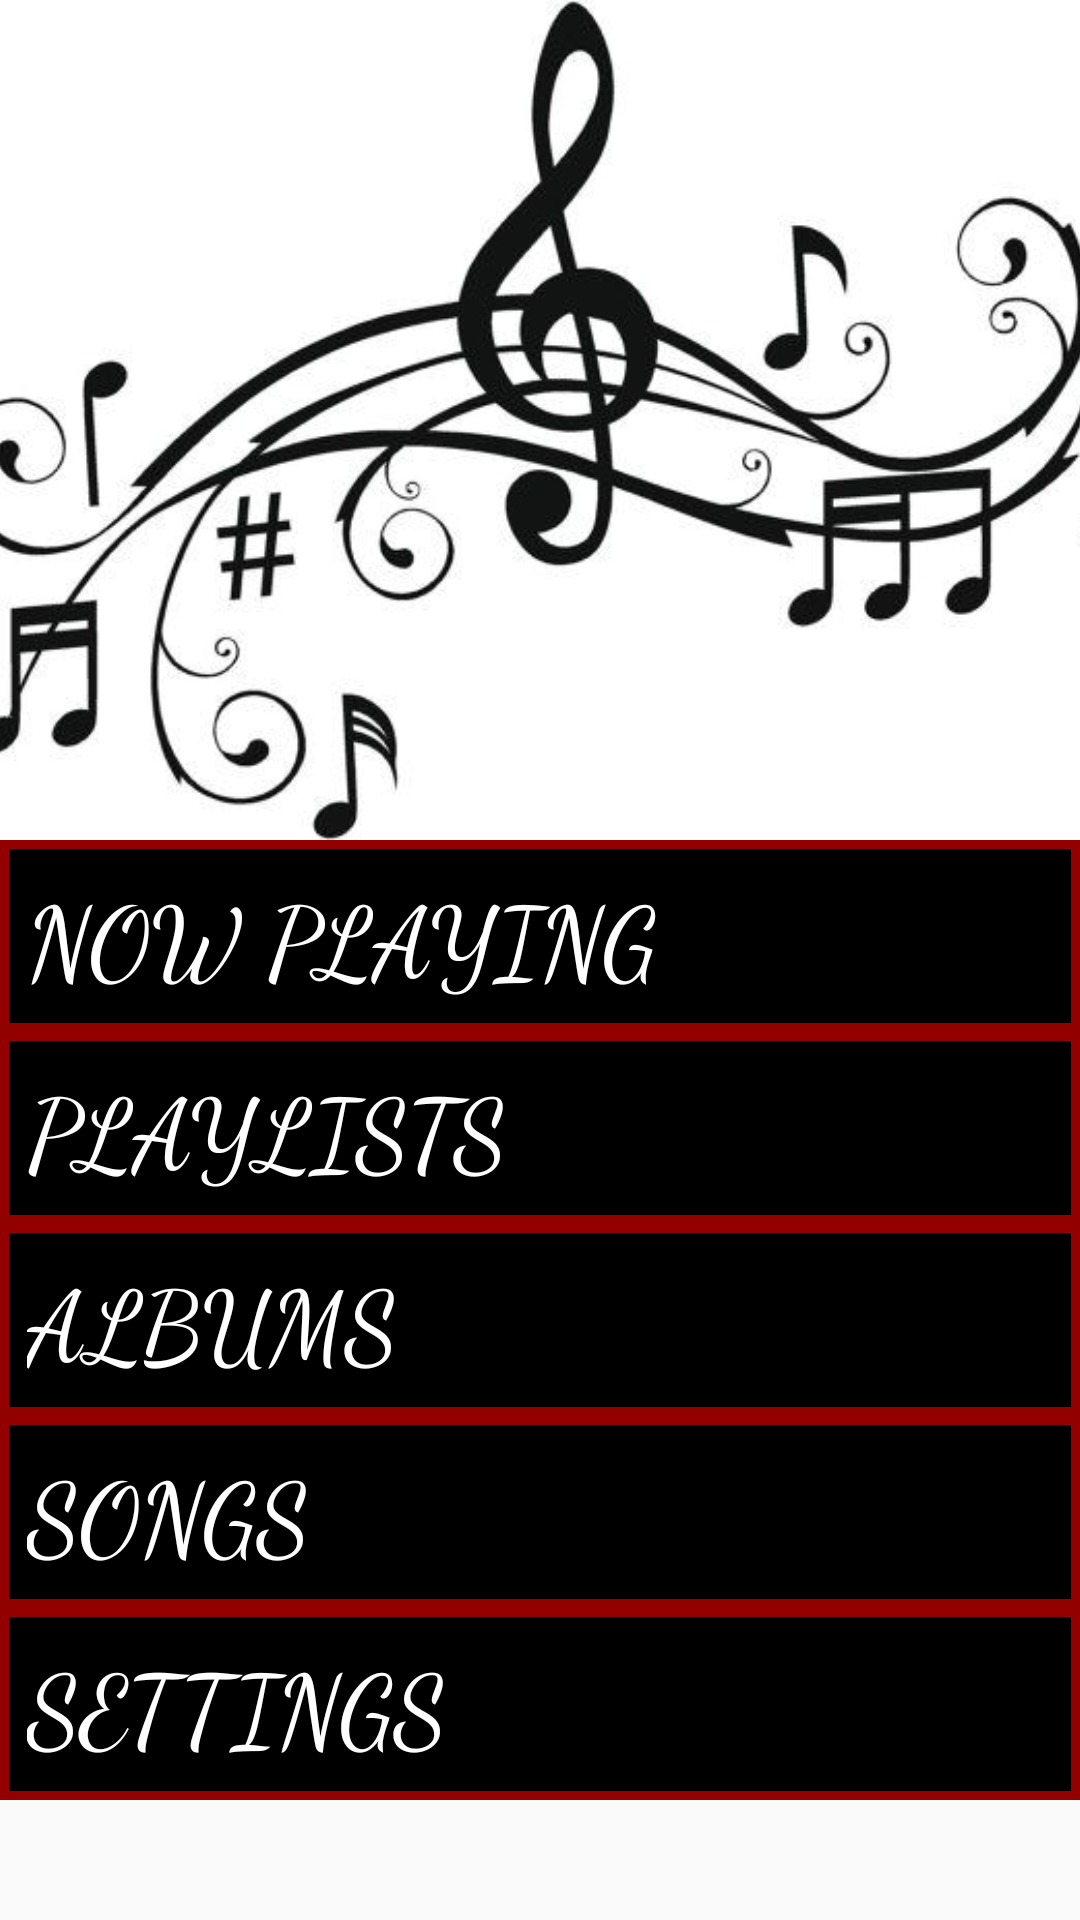

Layout XML and referenced resources for this Android screen:
<!-- AndroidManifest.xml: application theme AppTheme -->
<!-- res/layout/activity_main.xml -->
<?xml version="1.0" encoding="utf-8"?>
<layout xmlns:android="http://schemas.android.com/apk/res/android"
    xmlns:tools="http://schemas.android.com/tools"
    tools:context="com.example.android.musicvibes.MainActivity">

    <ScrollView
        android:layout_width="match_parent"
        android:layout_height="wrap_content">

        <LinearLayout
            android:layout_width="match_parent"
            android:layout_height="wrap_content"
            android:orientation="vertical">

            <ImageView
                android:layout_width="match_parent"
                android:layout_height="280dp"
                android:contentDescription="@string/desc"
                android:scaleType="centerCrop"
                android:src="@drawable/musical_notes" />

            <TextView
                android:id="@+id/playing"
                style="@style/text_style"
                android:text="@string/now_playing" />

            <TextView
                android:id="@+id/playlists"
                style="@style/text_style"
                android:text="@string/playlists" />

            <TextView
                android:id="@+id/albums"
                style="@style/text_style"
                android:text="@string/albums" />

            <TextView
                android:id="@+id/songs"
                style="@style/text_style"
                android:text="@string/songs" />

            <TextView
                android:id="@+id/settings"
                style="@style/text_style"
                android:text="@string/settings" />

        </LinearLayout>
    </ScrollView>

</layout>
<!-- resources referenced by this layout -->
<resources>
  <!-- drawable musical_notes: jpg bitmap (drawable, 27298 bytes) -->
  <string name="albums">Albums</string>
  <string name="desc">Wallpaper of App</string>
  <string name="now_playing">Now Playing</string>
  <string name="playlists">Playlists</string>
  <string name="settings">Settings</string>
  <string name="songs">Songs</string>
  <style name="text_style">
          <item name="android:layout_width">match_parent</item>
          <item name="android:layout_height">wrap_content</item>
          <item name="android:background">@drawable/border_style</item>
          <item name="android:textAllCaps">true</item>
          <item name="android:textColor">#ffffff</item>
          <item name="android:padding">9dp</item>
          <item name="android:textSize">33sp</item>
          <item name="android:fontFamily">cursive</item>
      </style>
  <style name="AppTheme" parent="Theme.AppCompat.Light.DarkActionBar">
          
          <item name="colorPrimary">@color/colorPrimary</item>
          <item name="colorPrimaryDark">@color/colorPrimaryDark</item>
          <item name="colorAccent">@color/colorAccent</item>
      </style>
  <!-- drawable border_style (drawable) -->
  <?xml version="1.0" encoding="utf-8"?>
  <shape
      xmlns:android="http://schemas.android.com/apk/res/android"
      android:shape="rectangle">
      <stroke
          android:width="3dp"
          android:color="#930000"/>
  
      <solid android:color="#000" />
  
  
  </shape>
  <!-- not gathered from this repository: default colours our renderer supplied (Android Studio template values) -->
  <color name="colorPrimary">#FF6200EE</color>
  <color name="colorPrimaryDark">#FF3700B3</color>
  <color name="colorAccent">#FF03DAC5</color>
</resources>
